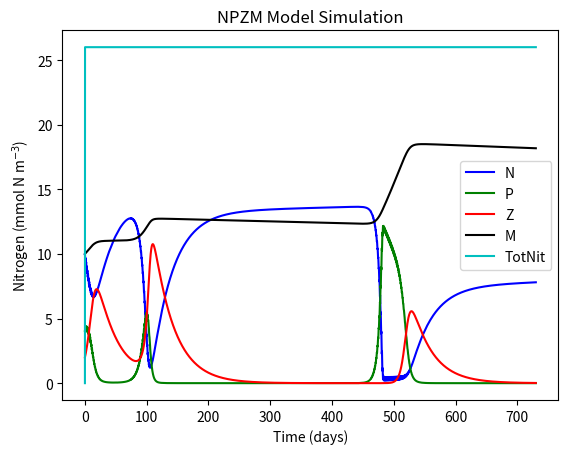
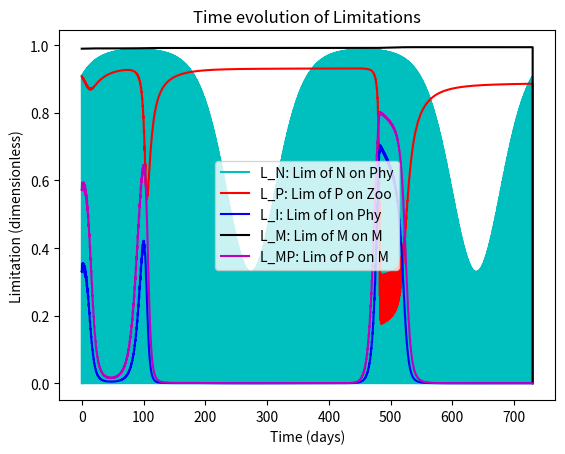

Recreate these plots in Python, in order.
# Import libraries
import numpy as np
import matplotlib.pyplot as plt

#%% Framework
days = 365 * 2
dt   = 0.01 # units: days

# Parameters
mu     = 0.5  # growth rate of pythoplankton (units: d^-1)
K      = 1    # half-saturation for nutrient absoption by pythoplankton (units: mmolN m^-3)
gamma  = 0.4  # growth rate of zooplankton (units: d^-1)
Lambda = 0.1  # initial slope of ingestion saturation of zooplankton (units: mmol N^-1 m^3)
alpha  = 0.004# initial slope of P vs I curve (units: {mmolN m^-3}^-1)
psi    = 0.01    # half-saturation for phytoplankton absoption by mussels (units: mmolN m^-3)
mP     = 0.07 # mortality rate of pythoplankton (units: d^-1)
mZ     = 0.03 # mortality rate of zooplankton (units: d^-1)
mM     = 0.0001 # mortality rate of zooplankton (units: d^-1)
Km     = 0.1    # half-saturation for phytoplankton feeding by mussels due to mussel size (units: mmolN m^-3)
Kmp     = 3    # half-saturation for phytoplankton feeding by mussels (units: mmolN m^-3)

# Initial conditions
Pinitial = 4  # initial pythoplankton concentration (units: mmolN m^-3)
Ninitial = 10 # initial nutrients concentration (units: mmolN m^-3)
Zinitial = 2  # initial zooplankton concentration (units: mmolN m^-3)
Minitial = 10  # initial mussel concentration (units: mmolN m^-3)

#%% Chores (calculate timestemps, create zero vectors, create time vector)
NoSTEPS = int(days / dt) # Calculates the number of steps by dividing days by dt and rounding down
time = np.linspace(0,days,NoSTEPS) # Makes and vector array of equally spaced numbers from zero to "days"
N = np.zeros((NoSTEPS,),float) # makes a vector array of zeros (size: NoSTEPS rows by ONE column)
P = np.zeros((NoSTEPS,),float) # same as above
Z = np.zeros((NoSTEPS,),float) # same as above
M = np.zeros((NoSTEPS,),float) # same as above
TotNit = np.zeros((NoSTEPS,),float) # same as above
L_N = np.zeros((NoSTEPS,),float) # same as above
L_P = np.zeros((NoSTEPS,),float) # same as above
I  = np.zeros((NoSTEPS,),float) # same as above
L_I = np.zeros((NoSTEPS,),float) # same as above
L_M = np.zeros((NoSTEPS,),float) # same as above
L_MP = np.zeros((NoSTEPS,),float) # same as above

#%% Creating sunlight
for i in range(len(I)):
    I[i] = 600 * np.sin((2*np.pi*time[i])/1) + \
           500 * np.sin((2*np.pi*time[i])/365)
    
    # We can't have negative light... so negatives are made zero 
    if I[i] < 0:
        I[i] = 0

#%% Initializing with initial conditions
P[0] = Pinitial
N[0] = Ninitial
Z[0] = Zinitial
M[0] = Minitial


#%% *****************************************************************************
# MAIN MODEL LOOP *************************************************************
for t in range(0,NoSTEPS-1):
    L_N[t] = N[t]/(K+N[t]) # Calculate Limitation due to (low) nutrients on pythoplankton
    L_P[t] = 1-np.exp(-Lambda*P[t]) # Calculate Limitation due to (low) pythoplankton on zooplankton
    L_I[t] = 1-np.exp(-alpha*I[t])
    L_M[t] = M[t]/(Km+M[t]) # Calculate Limitation due to "old age" on mussels
    L_MP[t] = P[t]/(Kmp+P[t]) # Calculate Limitation due to "old age" on mussels
    
    # Estimate model state at time t+1 
    P[t+1] = P[t] + (((mu*L_N[t]*L_I[t]*P[t]) - (gamma*L_P[t]*Z[t])- (psi*L_M[t]*L_MP[t]*M[t]) - (mP*P[t])) * dt)
    N[t+1] = N[t] + (((mP*P[t]) + (mZ*Z[t]) + (mM*M[t]) - (mu*L_N[t]*L_I[t]*P[t])) * dt)
    Z[t+1] = Z[t] + (((gamma*L_P[t]*Z[t]) - (mZ*Z[t])) * dt)
    M[t+1] = M[t] + (((psi*L_M[t]*L_MP[t]*M[t]) - (mM*M[t])) * dt)
    TotNit[t+1] = P[t+1] + N[t+1] + Z[t+1] + M[t+1]
# end of main model LOOP*******************************************************
# *****************************************************************************
    
#%% Plotting
fig, (ax) = plt.subplots(1,1)
ax.plot(time,N,'b-')
ax.plot(time,P,'g-')
ax.plot(time,Z,'r-')
ax.plot(time,M,'k-')
ax.plot(time,TotNit,'c-')
ax.set_xlabel('Time (days)')
ax.set_ylabel('Nitrogen (mmol N m$^{-3}$)')
ax.set_title('NPZM Model Simulation')
plt.legend(['N','P','Z','M','TotNit'])
plt.show()

fig2, (ax) = plt.subplots(1,1)
ax.plot(time,L_I,'c-')
ax.plot(time,L_N,'r-')
ax.plot(time,L_P,'b-')
ax.plot(time,L_M,'k-')
ax.plot(time,L_MP,'m-')
ax.set_xlabel('Time (days)')
ax.set_ylabel('Limitation (dimensionless)')
ax.set_title('Time evolution of Limitations')
plt.legend(['L_N: Lim of N on Phy','L_P: Lim of P on Zoo','L_I: Lim of I on Phy','L_M: Lim of M on M','L_MP: Lim of P on M'])
plt.show()